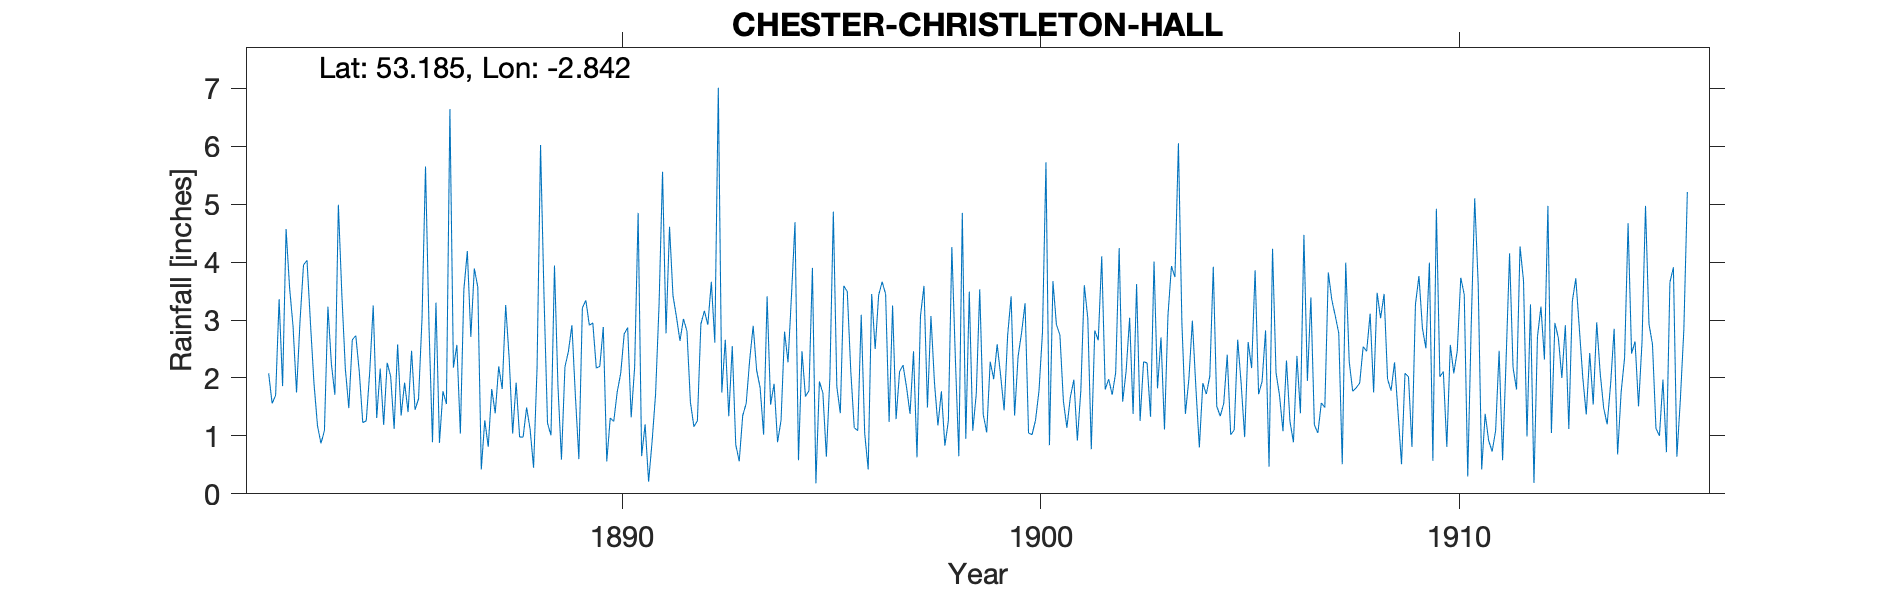

The data file committed next to this chart (first rows):
CHESTER-CHRISTLETON-HALL, , , , , , , , , , , , , , , , , , , , , , , 
Grid ref, SJ438657, Long, -2.842, Lat, 53.19, Elevation, 142, ft., , , , , , , , , , , , , , , 
Station no, RR1571, , , , , , , , , , , , , , , , , , , , , , 
, 1880, 1881, 1882, 1883, 1884, 1885, 1886, 1887, 1888, 1889, 1890, 1891, 1892, 1893, 1894, 1895, 1896, 1897, 1898, 1899, 1900, 1901, 1902
January, , , 2.08, 2.94, 2.66, 1.12, 3.3, 3.57, 0.98, 0.59, 2.88, 1.2, 2.81, 1.34, 1.54, 3.9, 1.14, 1.29, 1.18, 3.53, 2.78, 1.6, 1.8
February, , , 1.56, 1.91, 2.73, 2.58, 0.88, 0.42, 0.98, 2.19, 0.56, 0.21, 1.58, 2.55, 1.9, 0.18, 1.09, 2.11, 1.77, 1.37, 3.29, 1.14, 1.98
March, , , 1.7, 1.18, 2.11, 1.35, 1.77, 1.27, 1.49, 2.46, 1.31, 0.9, 1.16, 0.85, 0.89, 1.94, 3.09, 2.22, 0.83, 1.06, 1.05, 1.67, 1.71
April, , , 3.36, 0.87, 1.23, 1.92, 1.55, 0.81, 1.12, 2.91, 1.25, 1.72, 1.26, 0.56, 1.27, 1.74, 1.04, 1.84, 1.26, 2.28, 1.02, 1.97, 2.09
May, , , 1.86, 1.09, 1.26, 1.41, 6.64, 1.81, 0.45, 1.69, 1.76, 3.26, 2.93, 1.35, 2.8, 0.64, 0.42, 1.38, 4.26, 1.98, 1.27, 0.92, 4.24
June, , , 4.57, 3.23, 2.11, 2.47, 2.18, 1.39, 2.17, 0.6, 2.08, 5.56, 3.16, 1.56, 2.27, 2, 3.45, 2.46, 2.35, 2.58, 1.78, 1.78, 1.59
July, , , 3.56, 2.24, 3.25, 1.45, 2.57, 2.2, 6.02, 3.21, 2.76, 2.77, 2.92, 2.31, 3.43, 4.87, 2.5, 0.63, 0.65, 2.04, 2.79, 3.6, 2.12
August, , , 2.89, 1.71, 1.31, 1.64, 1.04, 1.81, 3.4, 3.34, 2.87, 4.61, 3.66, 2.9, 4.69, 1.85, 3.43, 3.07, 4.85, 1.44, 5.72, 3.03, 3.04
September, , , 1.75, 4.99, 2.16, 3.03, 3.52, 3.26, 1.22, 2.91, 1.32, 3.42, 2.61, 2.13, 0.58, 1.39, 3.66, 3.59, 0.95, 2.73, 0.84, 0.77, 1.38
October, , , 2.98, 3.44, 1.19, 5.65, 4.19, 2.34, 1.01, 2.95, 2.19, 3.05, 7.01, 1.83, 2.46, 3.59, 3.45, 1.49, 3.49, 3.41, 3.67, 2.82, 3.62
November, , , 3.95, 2.16, 2.26, 2.89, 2.71, 1.04, 3.94, 2.17, 4.85, 2.64, 1.75, 1.02, 1.68, 3.49, 1.24, 3.07, 1.09, 1.35, 2.92, 2.65, 1.26
December, , , 4.03, 1.48, 2.03, 0.89, 3.89, 1.92, 1.85, 2.2, 0.65, 3.02, 2.66, 3.41, 1.78, 2.12, 3.25, 1.93, 1.72, 2.37, 2.74, 4.1, 2.28
Total, , , 34.29, 27.24, 24.3, 26.4, 34.24, 21.84, 24.63, 27.22, 24.48, 32.36, 33.51, 21.81, 25.29, 27.71, 27.76, 25.08, 24.4, 26.14, 29.87, 26.05, 27.11
NGR is Christleton Hall. Altitudes match, , , , , , , , , , , , , , , , , , , , , , , 
